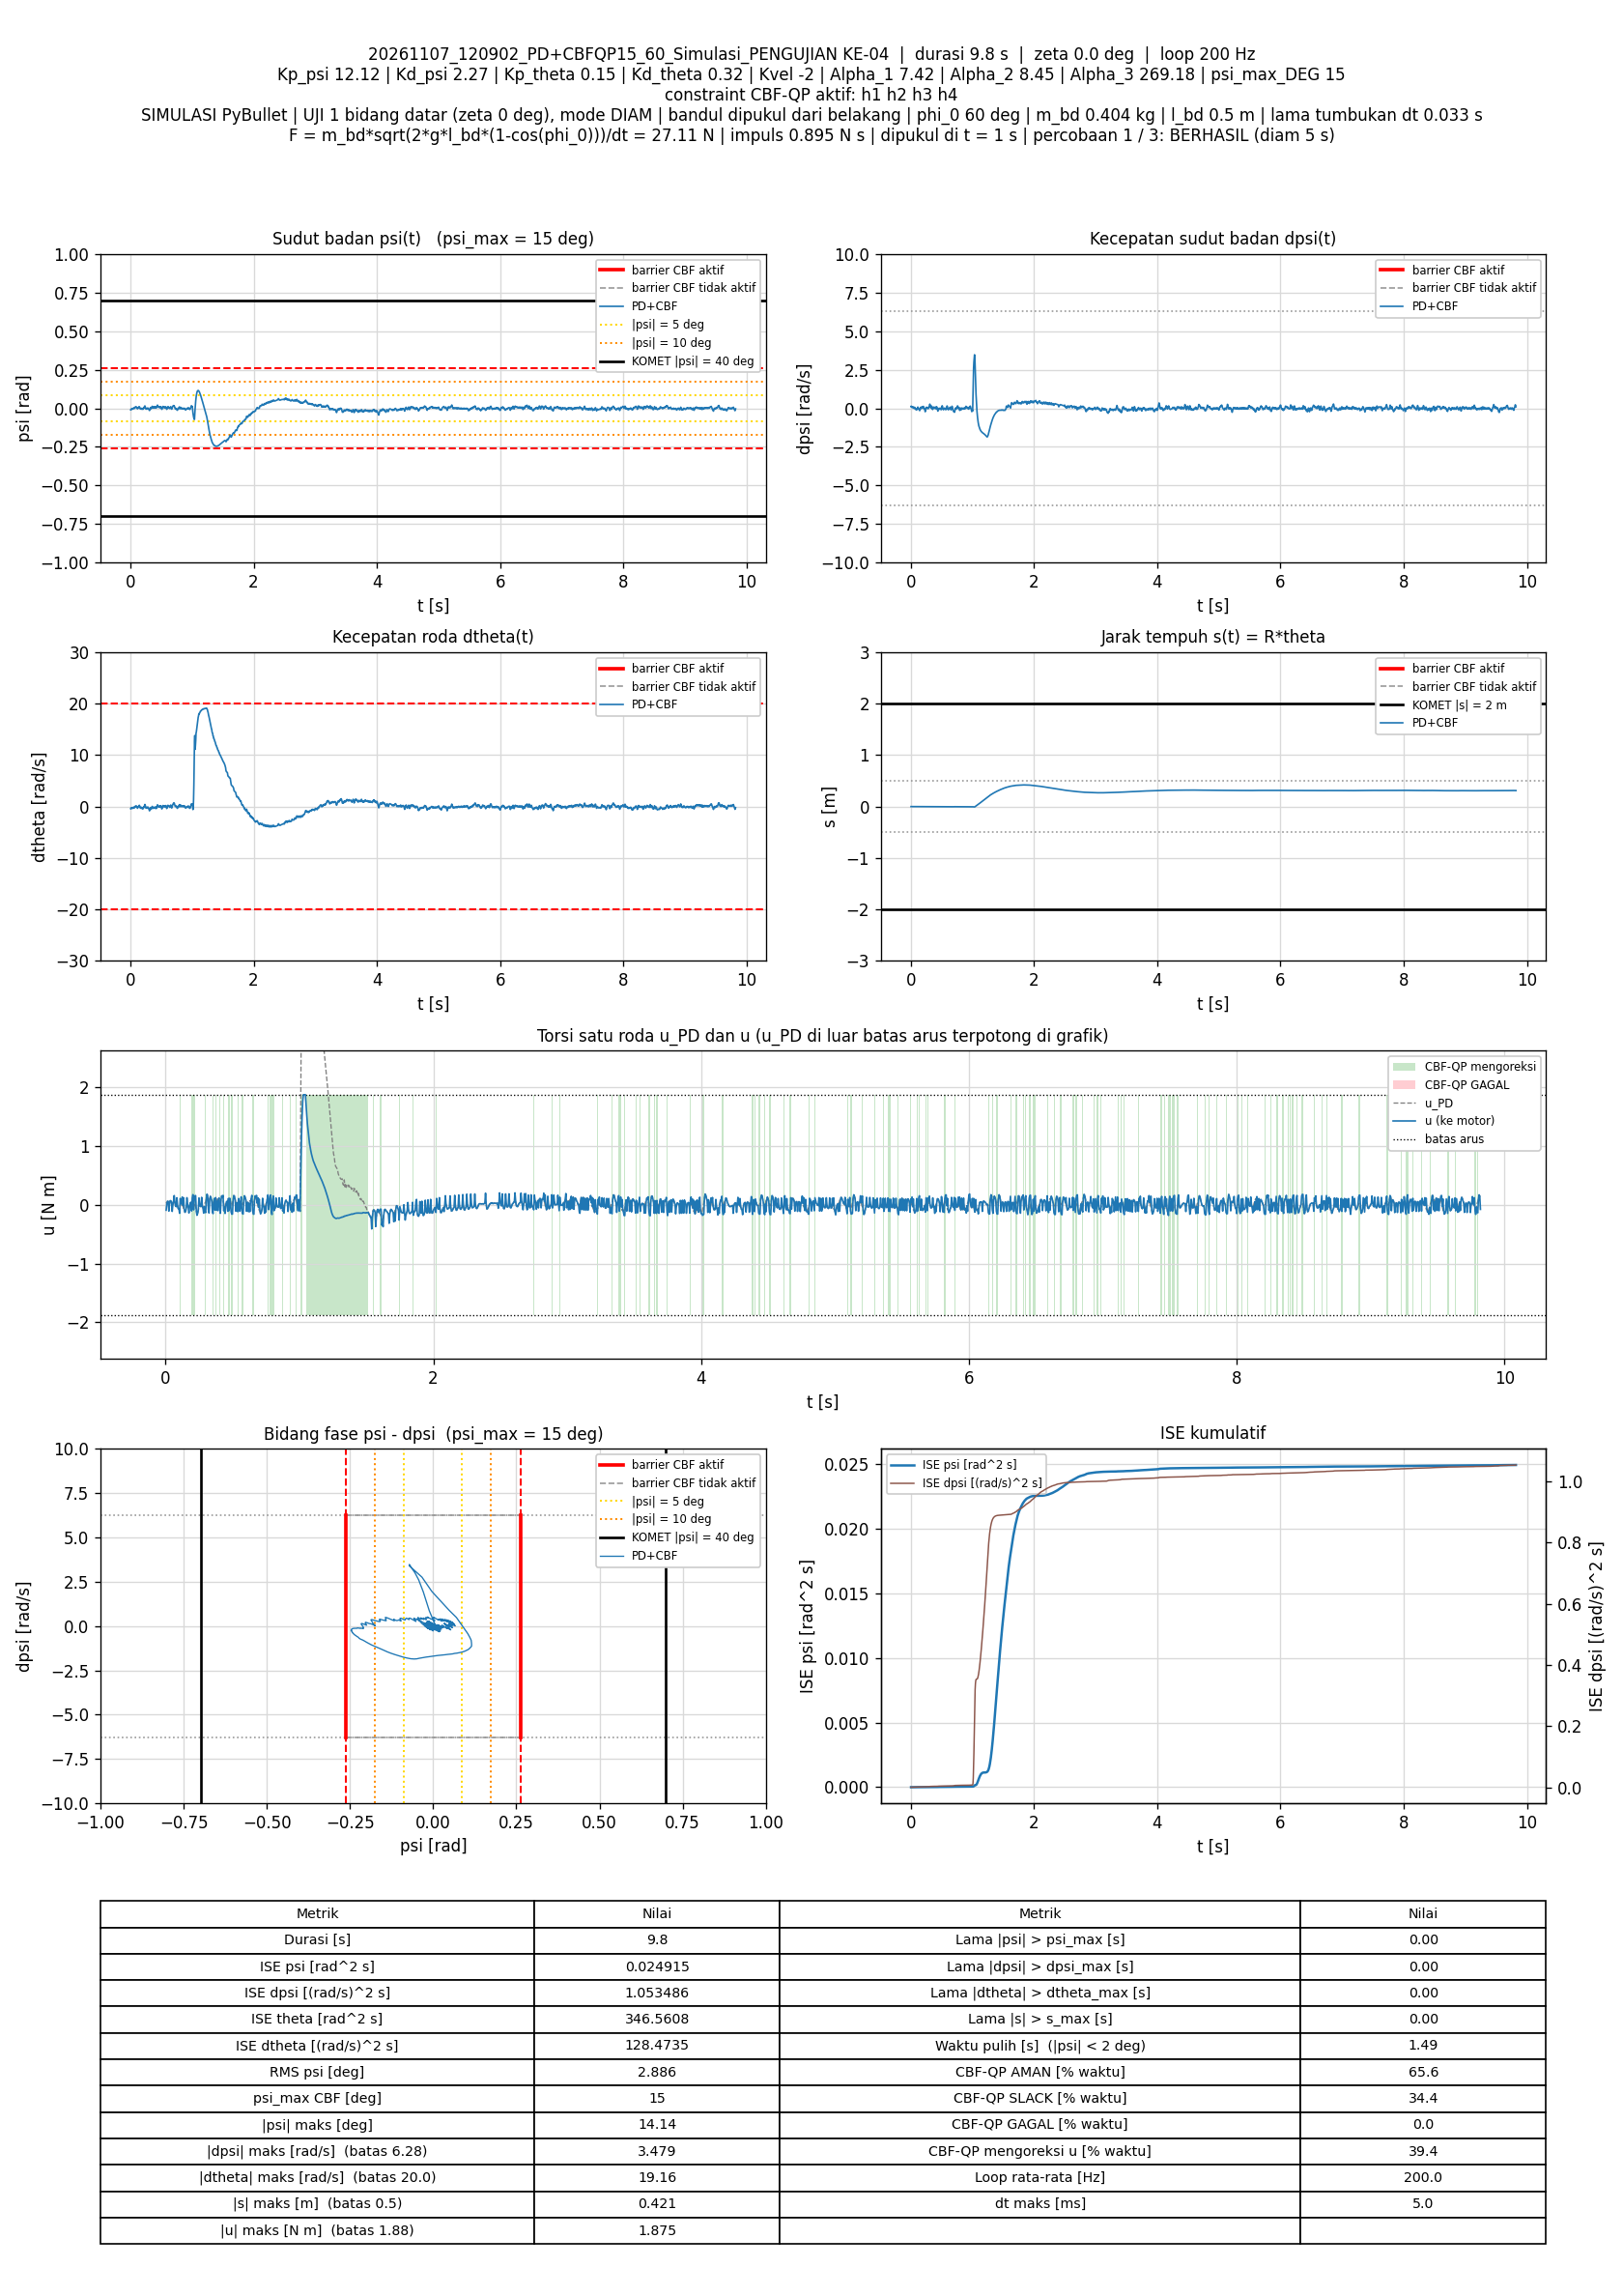

The file beside this chart, header and first rows:
t_s, theta_rad, dtheta_rad_s, psi_rad, dpsi_rad_s, error_theta, error_dtheta, error_psi, error_dpsi, u_PD_Nm, u_Nm, status_cbf, dorong_N, ISE_theta, ISE_dtheta, ISE_psi, ISE_dpsi, Kp_psi, Kd_psi, Kp_theta, Kd_theta, Kvel, Alpha_1, Alpha_2
0.005, -0.007907, -0.4013, -0.009343, 0.1273, 0.007907, 0.4013, 0.009343, -0.1273, 0.04729, -0.09246, SLACK, 0, 3.1257633e-07, 0.0008053, 4.3647672e-07, 8.1016229e-05, 12.12, 2.27, 0.15, 0.32, -2, 7.42, 8.45
0.01, -0.005553, -0.2547, -0.004954, 0.07169, 0.005553, 0.2547, 0.004954, -0.07169, 0.02117, 0.02117, AMAN, 0, 4.6677684e-07, 0.00113, 5.5921107e-07, 0.0001067, 12.12, 2.27, 0.15, 0.32, -2, 7.42, 8.45
0.015, -0.01061, -0.3858, -0.007829, 0.1225, 0.01061, 0.3858, 0.007829, -0.1225, 0.05965, 0.05965, AMAN, 0, 1.0293625e-06, 0.001874, 8.6567653e-07, 0.0001817, 12.12, 2.27, 0.15, 0.32, -2, 7.42, 8.45
0.02, -0.01149, -0.3548, -0.0063, 0.1088, 0.01149, 0.3548, 0.0063, -0.1088, 0.05698, 0.05698, AMAN, 0, 1.6889154e-06, 0.002503, 1.0641419e-06, 0.0002408, 12.12, 2.27, 0.15, 0.32, -2, 7.42, 8.45
0.025, -0.01067, -0.2722, -0.003527, 0.07201, 0.01067, 0.2722, 0.003527, -0.07201, 0.0336, -0.1083, SLACK, 0, 2.2582751e-06, 0.002874, 1.1263456e-06, 0.0002668, 12.12, 2.27, 0.15, 0.32, -2, 7.42, 8.45
0.03, -0.009563, -0.1925, -0.001035, 0.03975, 0.009563, 0.1925, 0.001035, -0.03975, 0.0161, 0.0161, AMAN, 0, 2.715548e-06, 0.003059, 1.1316988e-06, 0.0002747, 12.12, 2.27, 0.15, 0.32, -2, 7.42, 8.45
0.035, -0.01507, -0.3487, -0.004718, 0.1049, 0.01507, 0.3487, 0.004718, -0.1049, 0.0694, 0.0694, AMAN, 0, 3.8511636e-06, 0.003667, 1.2429768e-06, 0.0003297, 12.12, 2.27, 0.15, 0.32, -2, 7.42, 8.45
0.04, -0.01625, -0.3309, -0.003709, 0.09597, 0.01625, 0.3309, 0.003709, -0.09597, 0.067, 0.067, AMAN, 0, 5.1712007e-06, 0.004215, 1.3117688e-06, 0.0003758, 12.12, 2.27, 0.15, 0.32, -2, 7.42, 8.45
0.045, -0.01507, -0.2382, -0.0007907, 0.05824, 0.01507, 0.2382, 0.0007907, -0.05824, 0.0464, 0.0464, AMAN, 0, 6.307036e-06, 0.004498, 1.3148946e-06, 0.0003927, 12.12, 2.27, 0.15, 0.32, -2, 7.42, 8.45
0.05, -0.0136, -0.1497, 0.001787, 0.02281, 0.0136, 0.1497, -0.001787, -0.02281, 0.02551, -0.1131, SLACK, 0, 7.2324397e-06, 0.00461, 1.3308609e-06, 0.0003953, 12.12, 2.27, 0.15, 0.32, -2, 7.42, 8.45
0.055, -0.01253, -0.09468, 0.003481, -0.003663, 0.01253, 0.09468, -0.003481, 0.003663, 0.003579, 0.003579, AMAN, 0, 8.0172046e-06, 0.004655, 1.3914536e-06, 0.0003954, 12.12, 2.27, 0.15, 0.32, -2, 7.42, 8.45
0.06, -0.01794, -0.2635, -0.0007596, 0.06703, 0.01794, 0.2635, 0.0007596, -0.06703, 0.05864, 0.05864, AMAN, 0, 9.626751e-06, 0.005002, 1.3943382e-06, 0.0004178, 12.12, 2.27, 0.15, 0.32, -2, 7.42, 8.45
0.065, -0.01922, -0.2686, -0.000373, 0.06798, 0.01922, 0.2686, 0.000373, -0.06798, 0.06385, 0.1568, SLACK, 0, 1.1474682e-05, 0.005363, 1.395034e-06, 0.000441, 12.12, 2.27, 0.15, 0.32, -2, 7.42, 8.45
0.07, -0.01835, -0.1965, 0.00188, 0.03853, 0.01835, 0.1965, -0.00188, -0.03853, 0.04738, 0.04738, AMAN, 0, 1.3158121e-05, 0.005556, 1.4127051e-06, 0.0004484, 12.12, 2.27, 0.15, 0.32, -2, 7.42, 8.45
0.075, -0.01309, 0.01185, 0.007423, -0.05, 0.01309, -0.01185, -0.007423, 0.05, -0.01973, -0.01973, AMAN, 0, 1.4014895e-05, 0.005557, 1.6882045e-06, 0.0004609, 12.12, 2.27, 0.15, 0.32, -2, 7.42, 8.45
0.08, -0.01125, 0.06904, 0.008721, -0.07062, 0.01125, -0.06904, -0.008721, 0.07062, -0.03252, -0.03252, AMAN, 0, 1.4647687e-05, 0.005581, 2.0684785e-06, 0.0004858, 12.12, 2.27, 0.15, 0.32, -2, 7.42, 8.45
0.085, -0.0121, 0.02912, 0.007343, -0.05452, 0.0121, -0.02912, -0.007343, 0.05452, -0.02545, 0.1196, SLACK, 0, 1.5379509e-05, 0.005585, 2.3380489e-06, 0.0005007, 12.12, 2.27, 0.15, 0.32, -2, 7.42, 8.45
0.09, -0.01363, -0.03005, 0.005636, -0.03243, 0.01363, 0.03005, -0.005636, 0.03243, -0.01492, -0.01492, AMAN, 0, 1.6308466e-05, 0.005589, 2.4968624e-06, 0.0005059, 12.12, 2.27, 0.15, 0.32, -2, 7.42, 8.45
0.095, -0.008983, 0.1278, 0.009601, -0.09804, 0.008983, -0.1278, -0.009601, 0.09804, -0.06529, -0.06529, AMAN, 0, 1.6711954e-05, 0.005671, 2.9577639e-06, 0.000554, 12.12, 2.27, 0.15, 0.32, -2, 7.42, 8.45
0.1, -0.00931, 0.09341, 0.00828, -0.08745, 0.00931, -0.09341, -0.00828, 0.08745, -0.06826, -0.06826, AMAN, 0, 1.7145367e-05, 0.005715, 3.3005645e-06, 0.0005922, 12.12, 2.27, 0.15, 0.32, -2, 7.42, 8.45
0.105, -0.012, -0.01181, 0.005123, -0.04765, 0.012, 0.01181, -0.005123, 0.04765, -0.04985, -0.146, SLACK, 0, 1.7865133e-05, 0.005715, 3.4318069e-06, 0.0006036, 12.12, 2.27, 0.15, 0.32, -2, 7.42, 8.45
0.11, -0.01523, -0.1185, 0.002162, -0.003446, 0.01523, 0.1185, -0.002162, 0.003446, -0.01954, 0.1078, SLACK, 0, 1.9025339e-05, 0.005786, 3.4551745e-06, 0.0006036, 12.12, 2.27, 0.15, 0.32, -2, 7.42, 8.45
0.115, -0.0221, -0.3402, -0.003206, 0.08352, 0.0221, 0.3402, 0.003206, -0.08352, 0.04187, 0.04187, AMAN, 0, 2.1467692e-05, 0.006364, 3.5065676e-06, 0.0006385, 12.12, 2.27, 0.15, 0.32, -2, 7.42, 8.45
0.12, -0.01939, -0.1961, 0.001024, 0.0277, 0.01939, 0.1961, -0.001024, -0.0277, 0.01256, 0.01256, AMAN, 0, 2.3347017e-05, 0.006556, 3.5118139e-06, 0.0006424, 12.12, 2.27, 0.15, 0.32, -2, 7.42, 8.45
0.125, -0.01863, -0.136, 0.002649, -0.001577, 0.01863, 0.136, -0.002649, 0.001577, -0.015, 0.1328, SLACK, 0, 2.5081477e-05, 0.006649, 3.5468889e-06, 0.0006424, 12.12, 2.27, 0.15, 0.32, -2, 7.42, 8.45
0.13, -0.01872, -0.106, 0.003122, -0.007029, 0.01872, 0.106, -0.003122, 0.007029, -0.01203, -0.01203, AMAN, 0, 2.683308e-05, 0.006705, 3.5956257e-06, 0.0006426, 12.12, 2.27, 0.15, 0.32, -2, 7.42, 8.45
0.135, -0.01359, 0.09176, 0.007917, -0.08609, 0.01359, -0.09176, -0.007917, 0.08609, -0.0701, 0.1191, SLACK, 0, 2.7756072e-05, 0.006747, 3.90899e-06, 0.0006797, 12.12, 2.27, 0.15, 0.32, -2, 7.42, 8.45
0.14, -0.01358, 0.07962, 0.007076, -0.08353, 0.01358, -0.07962, -0.007076, 0.08353, -0.07837, -0.07837, AMAN, 0, 2.8678519e-05, 0.006779, 4.1593591e-06, 0.0007146, 12.12, 2.27, 0.15, 0.32, -2, 7.42, 8.45
0.145, -0.008226, 0.2513, 0.01088, -0.1501, 0.008226, -0.2513, -0.01088, 0.1501, -0.1283, -0.1283, AMAN, 0, 2.9016882e-05, 0.007095, 4.7516386e-06, 0.0008272, 12.12, 2.27, 0.15, 0.32, -2, 7.42, 8.45
0.15, -0.01067, 0.1228, 0.006953, -0.1047, 0.01067, -0.1228, -0.006953, 0.1047, -0.114, -0.114, AMAN, 0, 2.9586418e-05, 0.00717, 4.9933521e-06, 0.000882, 12.12, 2.27, 0.15, 0.32, -2, 7.42, 8.45
0.155, -0.0157, -0.07305, 0.001614, -0.02701, 0.0157, 0.07305, -0.001614, 0.02701, -0.06513, -0.06513, AMAN, 0, 3.0818122e-05, 0.007197, 5.0063711e-06, 0.0008856, 12.12, 2.27, 0.15, 0.32, -2, 7.42, 8.45
0.16, -0.02111, -0.2516, -0.002835, 0.03928, 0.02111, 0.2516, 0.002835, -0.03928, -0.02572, 0.1208, SLACK, 0, 3.3045926e-05, 0.007513, 5.046545e-06, 0.0008933, 12.12, 2.27, 0.15, 0.32, -2, 7.42, 8.45
0.165, -0.02505, -0.3281, -0.004979, 0.07878, 0.02505, 0.3281, 0.004979, -0.07878, 0.01349, 0.01349, AMAN, 0, 3.6183828e-05, 0.008052, 5.1704841e-06, 0.0009243, 12.12, 2.27, 0.15, 0.32, -2, 7.42, 8.45
0.17, -0.02131, -0.1493, 3.5513633e-05, 0.00465, 0.02131, 0.1493, -3.5513633e-05, -0.00465, -0.03679, -0.03679, AMAN, 0, 3.8454861e-05, 0.008163, 5.1704904e-06, 0.0009245, 12.12, 2.27, 0.15, 0.32, -2, 7.42, 8.45
0.175, -0.02136, -0.1244, 0.0006496, -0.005608, 0.02136, 0.1244, -0.0006496, 0.005608, -0.04466, -0.1402, SLACK, 0, 4.0736556e-05, 0.008241, 5.1726002e-06, 0.0009246, 12.12, 2.27, 0.15, 0.32, -2, 7.42, 8.45
0.18, -0.02348, -0.1684, -0.0006752, 0.01592, 0.02348, 0.1684, 0.0006752, -0.01592, -0.02596, -0.02596, AMAN, 0, 4.3492444e-05, 0.008382, 5.1748794e-06, 0.0009259, 12.12, 2.27, 0.15, 0.32, -2, 7.42, 8.45
0.185, -0.03015, -0.3633, -0.005608, 0.09512, 0.03015, 0.3633, 0.005608, -0.09512, 0.03171, 0.03171, AMAN, 0, 4.8038416e-05, 0.009042, 5.3321132e-06, 0.0009711, 12.12, 2.27, 0.15, 0.32, -2, 7.42, 8.45
0.19, -0.03303, -0.3983, -0.006051, 0.1077, 0.03303, 0.3983, 0.006051, -0.1077, 0.04373, 0.04373, AMAN, 0, 5.3493333e-05, 0.009835, 5.5152062e-06, 0.001029, 12.12, 2.27, 0.15, 0.32, -2, 7.42, 8.45
0.195, -0.03349, -0.351, -0.004181, 0.09002, 0.03349, 0.351, 0.004181, -0.09002, 0.04135, -0.106, SLACK, 0, 5.9102353e-05, 0.01045, 5.6025924e-06, 0.00107, 12.12, 2.27, 0.15, 0.32, -2, 7.42, 8.45
0.2, -0.03339, -0.2926, -0.002132, 0.06198, 0.03339, 0.2926, 0.002132, -0.06198, 0.02121, 0.1174, SLACK, 0, 6.4676666e-05, 0.01088, 5.6253163e-06, 0.001089, 12.12, 2.27, 0.15, 0.32, -2, 7.42, 8.45
0.205, -0.03938, -0.4427, -0.005705, 0.1277, 0.03938, 0.4427, 0.005705, -0.1277, 0.0791, 0.1731, SLACK, 0, 7.2431361e-05, 0.01186, 5.7880478e-06, 0.00117, 12.12, 2.27, 0.15, 0.32, -2, 7.42, 8.45
0.21, -0.03665, -0.2812, -0.0008095, 0.06136, 0.03665, 0.2812, 0.0008095, -0.06136, 0.03949, -0.08717, SLACK, 0, 7.9148117e-05, 0.01225, 5.7913243e-06, 0.001189, 12.12, 2.27, 0.15, 0.32, -2, 7.42, 8.45
0.215, -0.03089, -0.04337, 0.005651, -0.03846, 0.03089, 0.04337, -0.005651, 0.03846, -0.03271, 0.1055, SLACK, 0, 8.3919797e-05, 0.01226, 5.9509841e-06, 0.001197, 12.12, 2.27, 0.15, 0.32, -2, 7.42, 8.45
0.22, -0.03497, -0.1688, 0.002131, 0.01369, 0.03497, 0.1688, -0.002131, -0.01369, 0.002896, 0.1508, SLACK, 0, 9.0033469e-05, 0.01241, 5.9736976e-06, 0.001198, 12.12, 2.27, 0.15, 0.32, -2, 7.42, 8.45
0.225, -0.03143, -0.01816, 0.005955, -0.04378, 0.03143, 0.01816, -0.005955, 0.04378, -0.03301, 0.1572, SLACK, 0, 9.497277e-05, 0.01241, 6.1510264e-06, 0.001207, 12.12, 2.27, 0.15, 0.32, -2, 7.42, 8.45
0.23, -0.0253, 0.1935, 0.01106, -0.1298, 0.0253, -0.1935, -0.01106, 0.1298, -0.09861, -0.09861, AMAN, 0, 9.817359e-05, 0.0126, 6.763002e-06, 0.001291, 12.12, 2.27, 0.15, 0.32, -2, 7.42, 8.45
0.235, -0.01792, 0.4089, 0.01591, -0.2212, 0.01792, -0.4089, -0.01591, 0.2212, -0.1784, -0.1784, AMAN, 0, 9.9778532e-05, 0.01343, 8.0286758e-06, 0.001536, 12.12, 2.27, 0.15, 0.32, -2, 7.42, 8.45
0.24, -0.02043, 0.2677, 0.01084, -0.1609, 0.02043, -0.2677, -0.01084, 0.1609, -0.1481, -0.1481, AMAN, 0, 0.0001019, 0.01379, 8.6165994e-06, 0.001665, 12.12, 2.27, 0.15, 0.32, -2, 7.42, 8.45
0.245, -0.02678, 0.009922, 0.003441, -0.05856, 0.02678, -0.009922, -0.003441, 0.05856, -0.08807, -0.08807, AMAN, 0, 0.0001055, 0.01379, 8.6757885e-06, 0.001683, 12.12, 2.27, 0.15, 0.32, -2, 7.42, 8.45
0.25, -0.03312, -0.2025, -0.002352, 0.02831, 0.03312, 0.2025, 0.002352, -0.02831, -0.02903, 0.1152, SLACK, 0, 0.0001109, 0.014, 8.7034439e-06, 0.001687, 12.12, 2.27, 0.15, 0.32, -2, 7.42, 8.45
0.255, -0.03796, -0.3346, -0.0055, 0.07653, 0.03796, 0.3346, 0.0055, -0.07653, 1.6081769e-05, 1.6081769e-05, AMAN, 0, 0.0001181, 0.01456, 8.8546724e-06, 0.001716, 12.12, 2.27, 0.15, 0.32, -2, 7.42, 8.45
0.26, -0.03455, -0.1706, -0.0007024, 0.01648, 0.03455, 0.1706, 0.0007024, -0.01648, -0.02572, -0.02572, AMAN, 0, 0.0001241, 0.0147, 8.857139e-06, 0.001717, 12.12, 2.27, 0.15, 0.32, -2, 7.42, 8.45
0.265, -0.03545, -0.174, -0.0006648, 0.01429, 0.03545, 0.174, 0.0006648, -0.01429, -0.03129, -0.03129, AMAN, 0, 0.0001304, 0.01485, 8.8593486e-06, 0.001718, 12.12, 2.27, 0.15, 0.32, -2, 7.42, 8.45
0.27, -0.03734, -0.212, -0.001446, 0.03106, 0.03734, 0.212, 0.001446, -0.03106, -0.01485, 0.1269, SLACK, 0, 0.0001374, 0.01508, 8.869803e-06, 0.001723, 12.12, 2.27, 0.15, 0.32, -2, 7.42, 8.45
0.275, -0.03984, -0.2646, -0.002534, 0.04579, 0.03984, 0.2646, 0.002534, -0.04579, -0.01144, -0.01144, AMAN, 0, 0.0001453, 0.01543, 8.9019093e-06, 0.001734, 12.12, 2.27, 0.15, 0.32, -2, 7.42, 8.45
0.28, -0.03571, -0.08807, 0.002409, -0.02544, 0.03571, 0.08807, -0.002409, 0.02544, -0.05674, -0.05674, AMAN, 0, 0.0001517, 0.01547, 8.930927e-06, 0.001737, 12.12, 2.27, 0.15, 0.32, -2, 7.42, 8.45
0.285, -0.03675, -0.1075, 0.001765, -0.01489, 0.03675, 0.1075, -0.001765, 0.01489, -0.0468, -0.1428, SLACK, 0, 0.0001584, 0.01552, 8.9465108e-06, 0.001738, 12.12, 2.27, 0.15, 0.32, -2, 7.42, 8.45
0.29, -0.03989, -0.1978, -0.0005451, 0.01621, 0.03989, 0.1978, 0.0005451, -0.01621, -0.0331, -0.0331, AMAN, 0, 0.0001664, 0.01572, 8.9479963e-06, 0.001739, 12.12, 2.27, 0.15, 0.32, -2, 7.42, 8.45
0.295, -0.04712, -0.4073, -0.005817, 0.1029, 0.04712, 0.4073, 0.005817, -0.1029, 0.03268, -0.1165, SLACK, 0, 0.0001775, 0.01655, 9.1171749e-06, 0.001792, 12.12, 2.27, 0.15, 0.32, -2, 7.42, 8.45
0.3, -0.05071, -0.4641, -0.006621, 0.1237, 0.05071, 0.4641, 0.006621, -0.1237, 0.05208, -0.1347, SLACK, 0, 0.0001903, 0.01763, 9.3363779e-06, 0.001869, 12.12, 2.27, 0.15, 0.32, -2, 7.42, 8.45
... 1,904 more rows
